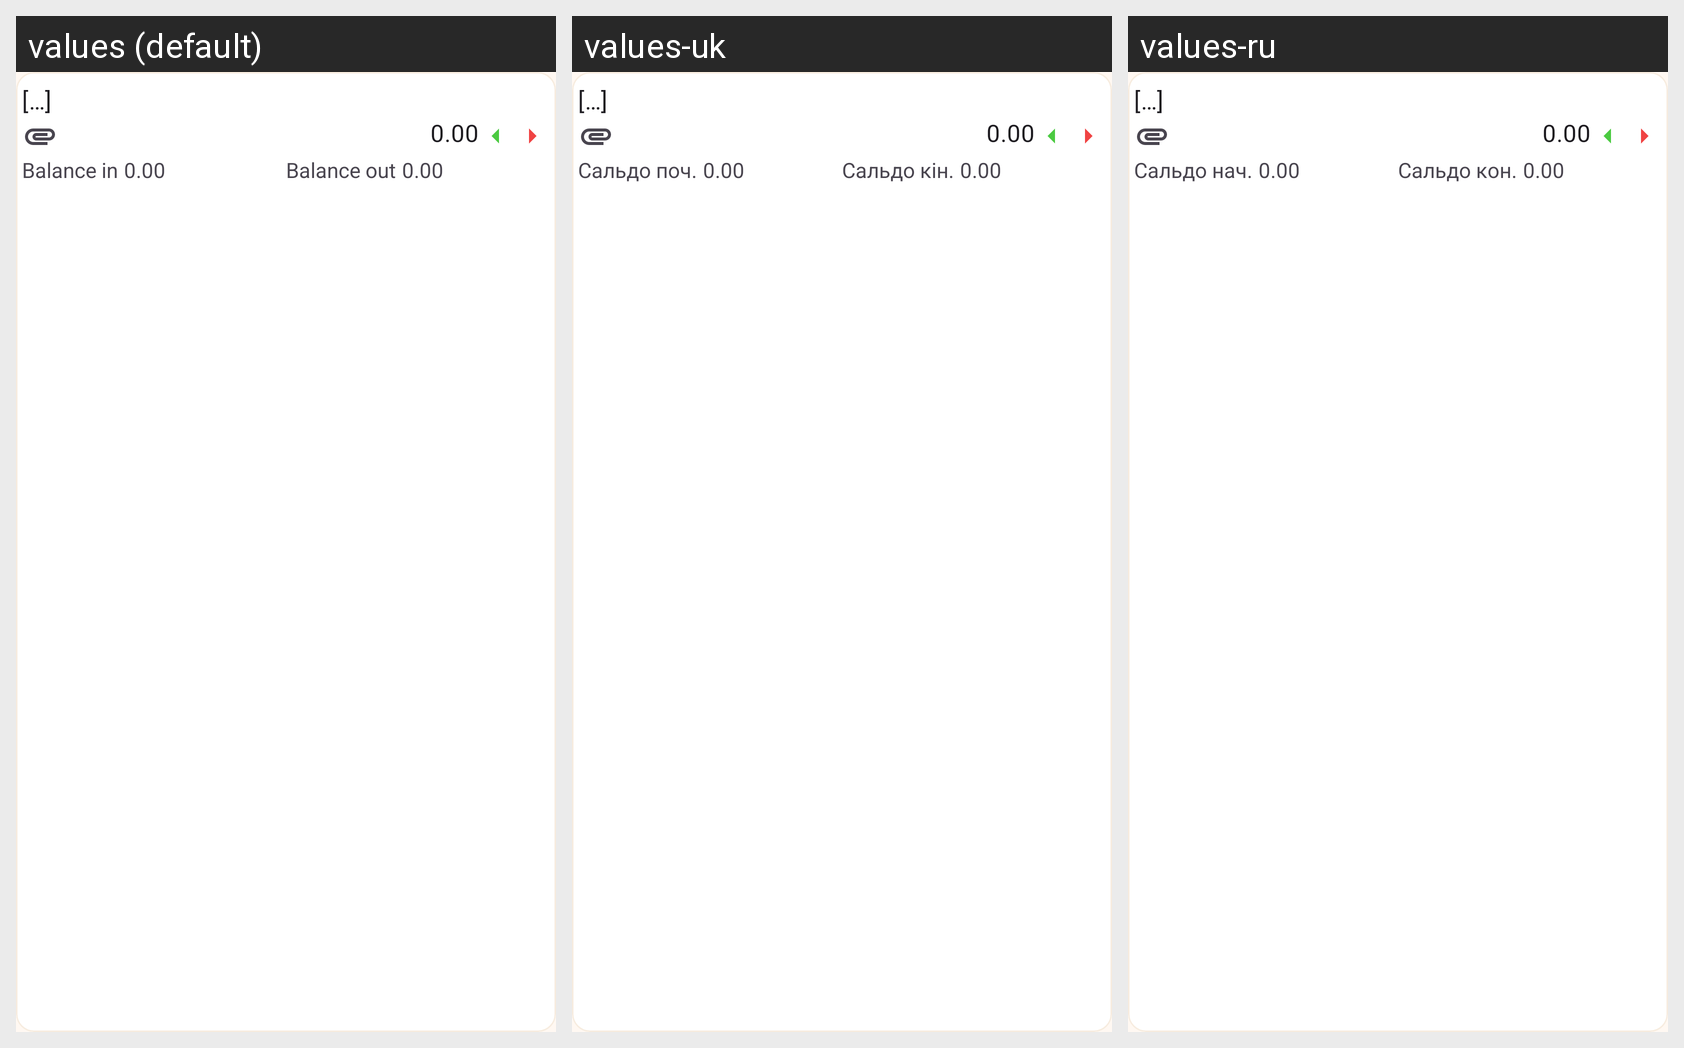

Translations of the strings shown on this Android screen, per locale in the grid:
Android screen res/layout/debt_list_item.xml rendered under 3 locales, left to right: values (default), values-uk, values-ru. Device: Nexus 5 (rendered at 1080×1920; each locale shown at half size, 540×960, under a caption strip naming it); theme AppTheme.
Strings drawn on this screen, with the default value and each locale's value (text and hints the layout hard-codes, and strings that could not be matched under every locale, appear in the picture but are not listed):

holder_text
  values: […]
  values-uk: […]
  values-ru: […]

holder_number_decimal
  values: 0.00
  values-uk: 0.00
  values-ru: 0.00

balance_in
  values: Balance in
  values-uk: Сальдо поч.
  values-ru: Сальдо нач.

balance_out
  values: Balance out
  values-uk: Сальдо кін.
  values-ru: Сальдо кон.
